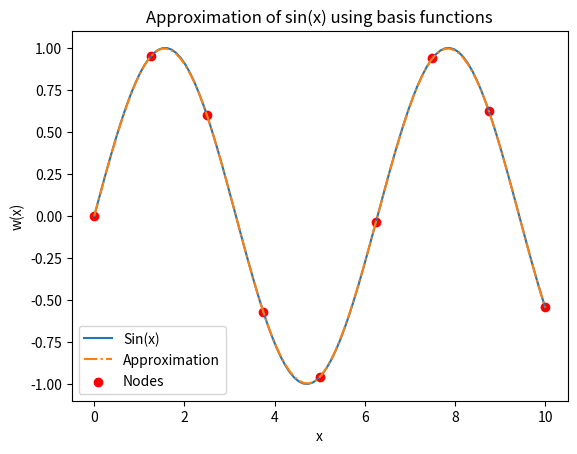

This chart was generated by the following Python code:
import numpy as np
import matplotlib.pyplot as plt

#Question 1

def basis_func(x, h):
    bas_func = [
        lambda x, h: 1 - 3 * (x / h) ** 2 + 2 * (x / h) ** 3,
        lambda x, h: h * (x / h) * (x / h - 1) ** 2,
        lambda x, h: 3 * (x / h) ** 2 - 2 * (x / h) ** 3,
        lambda x, h: h * (x / h) ** 2 * (x / h - 1)
    ]
    return bas_func

def w_approx(x, u, L, n):

    """
    w is the approximation value.
    Calculated as: sum(x*basisfunct(x))
    including x start and end, both value and derivative

    """

    h = L / n  # length of each element
    x_nodes = np.linspace(0, L, n + 1)  # node positions
    bas_func = basis_func(x, h)  # basis functions for the x

    start_xi = int(x / h)  # start node index
    start = x_nodes[start_xi]  # start node position

    # w approximates by interpolation of basis functions
    w = 0  # initialize w

    # start node
    w += u[start_xi * 2] * bas_func[0](x - start, h)  # value
    w += u[start_xi * 2 + 1] * bas_func[1](x - start, h)  # derivative

    # end node
    if start_xi < n:
        w += u[start_xi * 2 + 2] * bas_func[2](x - start, h)  # value
        w += u[start_xi * 2 + 3] * bas_func[3](x - start, h)  # derivative

    return w

def u_sin(x_i):

    """
    Returns vector u of values and derivatives of sin(x),
    x are the node points

    """
    values = np.sin(x_i)
    derivatives = np.cos(x_i)
    u = np.empty(2 * len(x_i))  # Initialize u
    # Insert values and derivatives in u, intercalating them
    u[0::2] = values
    u[1::2] = derivatives
    return u

def test_plot(L,n,u,smoothness):

    """
    Plots the comparison of results.
    L, length
    n, number of elements
    u, vector with values and derivatives
    smoothness, number of x points

    """

    # original function
    x_points = np.linspace(0, L, smoothness)  # smooth enough sin function
    plt.plot(x_points, np.sin(x_points), label='Sin(x)')  # original

    # approximation using basis functions
    approx_values = np.array([w_approx(x, u, L, n) for x in x_points]) #get w for each x
    plt.plot(x_points, approx_values, label='Approximation', linestyle='-.')  # approx

    # Show points of the nodes
    x_nodes = np.linspace(0, L, n + 1)
    plt.scatter(x_nodes, np.sin(x_nodes), color='red', label='Nodes')

    #legend and show
    plt.legend()
    plt.xlabel('x')
    plt.ylabel('w(x)')
    plt.title('Approximation of sin(x) using basis functions')
    plt.show()

if __name__ == "__main__":

  # Parameters (can edit)

    L = 10  # length
    n = 8  # number of elements
    smoothness = 100 # smoothness of the graph

    x_nodes = np.linspace(0, L, n + 1) # node positions in x
    u = u_sin(x_nodes)  # vector u, values and derivatives

    test_plot(L,n,u,smoothness) # plot results
